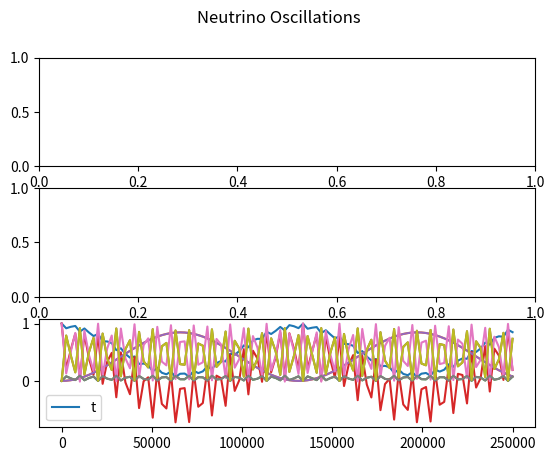

Source code (Python):
import numpy as np
import matplotlib.pyplot as plt


'''
To Do           - tau interactions
                - clean up constant variables into dicts or lists
'''


'''
Variables and Constants
'''
# # Constants
# Mass difference squared between two flavour states
delta_m_sq = {'eu': 7.53e-5, 'tu': 2.44e-3, 'te': 2.44e-3, 'ue': 7.53e-5, 'ut': 2.44e-3, 'et': 2.44e-3}     # eV**2
delta_m_e_mu_sq = 7.53e-5      # eV**2
delta_m_tau_mu_sq = 2.44e-3    # eV**2  # can be +ve or -ve
delta_m_tau_e_sq = 2.44e-3     # eV**2  # can be +ve or -ve
delta_m_mu_e_sq = delta_m_e_mu_sq      # eV**2
delta_m_mu_tau_sq = delta_m_tau_mu_sq    # can be +ve or -ve
delta_m_e_tau_sq = delta_m_tau_e_sq     # eV**2

# Angle between flavour states
sin_q_theta = {'eu': 0.846, 'tu': 0.92, 'te': 0.093, 'ue': 0.846, 'ut': 0.92, 'et': 0.093}
sin_sq_theta_e_tau = 0.093
sin_sq_theta_e_mu = 0.846
sin_sq_theta_mu_tau = 0.92      # actually > 0.92 but it varies on atmospheric values
sin_sq_theta_mu_e = sin_sq_theta_e_mu
sin_sq_theta_tau_e = sin_sq_theta_e_tau
sin_sq_theta_tau_mu = sin_sq_theta_mu_tau

G_f = 1.1663787e-5         # GeV-2
sin_sq_theta_w = 0.22290        # Weinberg angle
m_e = 0.511 * 1e-3     # GeV c-2
m_u = 105 * 1e-3       # GeV c-2
sigma_naught = 1.72e-45         # m**2 / GeV

# # Variables
m_out = 10       # reactant mass out (electrons, muons etc)
m_in = 1000        # reactant mass in (electrons, muons etc)
E_v = 100     # Neutrino energy
L = 10       # distance oscillating (for oscillation)
E = E_v     # Neutrino beam energy
d = 10       # distance travelled (for decoherence)



'''
Oscillation Probabilities   -   p_oscill = (np.sin(2 * theta))**2 * (np.sin((delta_m_sq * L) / (4 * E)))**2
'''
class Oscillations:
    def __init__(self, distance):
        self.prob_list = {
            'eu': [], 'et': [], 
            'ue': [], 'ut': [], 
            'te': [], 'tu': [], 
            'ee': [], 'uu': [],     # do these last as theyre calculated based on the previously calculated
            'tt': [],
        }

        self.prob_reduced = {
            'e': [],
            'u': [],
            't': []
        }

        self.prob_neut = []

        self.max_points = 100      # Number of points
        E = 4      # GeV
        self.L = distance    # Km
        self.x_range = np.linspace(0, self.L / E, self.max_points)
        theta_range = np.linspace(0, 2 * np.pi, self.max_points)
    
    def calculate(self):
        for x in self.x_range:
            print(f"Calculated Probability of {self.max_points}")
            for change in self.prob_list.keys():
                if change not in ['ee', 'uu', 'tt']:
                    self.prob_list[change].append(Oscillations.prob(self, flavours=change, x=x))
            self.prob_list['ee'].append(1 - (self.prob_list['eu'][-1] + self.prob_list['et'][-1]))
            self.prob_list['uu'].append(1 - (self.prob_list['ue'][-1] + self.prob_list['ut'][-1]))
            self.prob_list['tt'].append(1 - (self.prob_list['te'][-1] + self.prob_list['tu'][-1]))

        self.prob_reduced['e'] = [self.prob_list['ee'], self.prob_list['eu'], self.prob_list['et']]
        self.prob_reduced['u'] = [self.prob_list['uu'], self.prob_list['ue'], self.prob_list['ut']]
        self.prob_reduced['t'] = [self.prob_list['tt'], self.prob_list['te'], self.prob_list['tu']]
        Oscillations.plot(self)

        # fig, axs = plt.subplots(3)
        # fig.suptitle('Neutrino Oscillations')
        # n = 0
        # for initial in prob_neut:
        #     if n == 0:
        #         for p in initial:
        #             axs[n].plot(self.x_range, p)
        #             axs[n].legend(['e to e', 'e to mu', 'e to tau'], loc=1)
        #     if n == 1:
        #         for p in initial:
        #             axs[n].plot(self.x_range, p)
        #             axs[n].legend(['mu to mu', 'mu to e', 'mu to tau'], loc=1)
        #     if n == 2:
        #         for p in initial:
        #             axs[n].plot(self.x_range, p)
        #             axs[n].legend(['tau to tau', 'tau to e', 'tau to mu'], loc=1)
        #     n += 1

    def plot(self):
        fig, axs = plt.subplots(3)
        fig.suptitle('Neutrino Oscillations')

        # print(self.prob_reduced)
        for initial_flavours, probs in self.prob_reduced.items():
            print(len(probs[0]))
            plt.plot(self.x_range, probs[0], '-')
            plt.plot(self.x_range, probs[1], '-')
            plt.plot(self.x_range, probs[2], '-')
            plt.legend(initial_flavours)
        # plt.legend(self.prob_neut.keys())
        plt.show()

    def prob(self, flavours, x):
        if flavours == 'eu':
            prob = sin_sq_theta_e_mu * np.square(np.sin(1.27 * delta_m_e_mu_sq * x / 4))
        elif flavours == 'et':
            prob = sin_sq_theta_e_tau * np.square(np.sin(1.27 * delta_m_e_tau_sq * x / 4))
        elif flavours == 'ue':
            prob = sin_sq_theta_e_mu * np.square(np.sin(1.27 * delta_m_mu_e_sq * x / 4))
        elif flavours == 'ut':
            prob = sin_sq_theta_mu_tau * np.square(np.sin(1.27 * delta_m_mu_tau_sq * x / 4))
        elif flavours == 'te':
            prob = sin_sq_theta_tau_e * np.square(np.sin(1.27 * delta_m_tau_e_sq * x / 4))
        elif flavours == 'tu':
            prob = sin_sq_theta_tau_mu * np.square(np.sin(1.27 * delta_m_tau_mu_sq * x / 4))
        return prob



'''
Cross Sections
'''
class CrossSections:
    def __init__(self, energy, lepton):
        E_v = energy
        sigma_naught = 1.72e-45

        s_e = sigma_naught * np.pi / G_f**2
        s_u = s_e * (m_u / m_e)

        sigma_naught_e = (2 * m_e * G_f**2 * E_v) / np.pi
        sigma_naught_u = (2 * m_u * G_f**2 * E_v) / np.pi

        if lepton == 'e':
            sigma_naught = sigma_naught_e
            self.cs_without_ms = {'e_e': [], 'E_E': [], 'E_U': [], 'u_e': [], 'u_u': [], 'U_U': []}
            self.cs_with_ms = {'e_e': [], 'E_E': [], 'E_U': [], 'u_e': [], 'u_u': [], 'U_U': []}
        
        elif lepton == 'u':
            sigma_naught = sigma_naught_u
            self.cs_without_ms = {'e_e': [], 'E_E': [], 'U_E': [], 'e_u': [], 'u_u': [], 'U_U': []}
            self.cs_with_ms = {'e_e': [], 'E_E': [], 'U_E': [], 'e_u': [], 'u_u': [], 'U_U': []}
        
        for flavour in self.cs_without_ms.keys():
            cs = CrossSections.neutrino_and_electron(self, flavour=flavour) * energy * sigma_naught
            self.cs_without_ms[flavour].append(cs)
            self.cs_with_ms[flavour].append(
                cs * energy * sigma_naught * 
                CrossSections.mass_suppression(
                    self, flavour, energy=energy, reaction_lepton=lepton
                )
            )

    def neutrino_and_electron(self, flavour):
        if flavour == 'e_e':
            cs = 0.25 + sin_sq_theta_w + (4 / 3) * np.square(sin_sq_theta_w)
        elif flavour == 'E_E':
            cs = (1 / 12) + 1 / 3 * (sin_sq_theta_w + 4 / 3 * np.square(sin_sq_theta_w))
        elif flavour == 'E_U' or flavour == 'U_E':
            cs = 1 / 3
        elif flavour == 'u_e' or flavour == 'e_u':
            cs = 1
        elif flavour == 'u_u':
            cs = 1 / 4 - sin_sq_theta_w + 4 / 3 * np.square(sin_sq_theta_w)
        elif flavour == 'U_U':
            cs = 1 / 12 - 1 / 3 * sin_sq_theta_w + 4 / 3 * np.square(sin_sq_theta_w)
        return cs

    def mass_suppression(self, flavour, energy, reaction_lepton='e'):
        m_E = m_e
        m_U = m_u
        if reaction_lepton == 'e':
            m_in = m_e
        elif reaction_lepton == 'u':
            m_in = m_u

        if flavour == 'e_e':
            zeta = 1 - ((m_e ** 2) / (m_in ** 2 + 2 * m_in * energy))
        elif flavour == 'E_E':
            zeta = 1 - ((m_e ** 2) / (m_in ** 2 + 2 * m_in * energy))
        elif flavour == 'E_U':
            zeta = 1 - ((m_u ** 2) / (m_in ** 2 + 2 * m_in * energy))
        elif flavour == 'u_e':
            zeta = 1 - ((m_u ** 2) / (m_in ** 2 + 2 * m_in * energy))
        elif flavour == 'u_u':
            zeta = 1 - ((m_e ** 2) / (m_in ** 2 + 2 * m_in * energy))
        elif flavour == 'U_U':
            zeta = 1 - ((m_e ** 2) / (m_in ** 2 + 2 * m_in * energy))
        # neutrino-muon specific reactions
        elif flavour == 'U_E':
            zeta = 1 - ((m_e ** 2) / (m_in ** 2 + 2 * m_in * energy))
        elif flavour == 'e_u':
            zeta = 1 - ((m_e ** 2) / (m_in ** 2 + 2 * m_in * energy))
        return zeta



'''
Wave Functions (for plotting)
'''
class WaveFunctions:
    def __init__(self, accuracy):
        phi = np.linspace(0, np.pi, accuracy)
        theta = np.linspace(0, 2 * np.pi, 20)
        prob_at_detector = {'e_e': [], 'e_mu': [], 'e_tau': [],
                            'mu_mu': [], 'mu_e': [], 'mu_tau': [],
                            'tau_tau': [], 'tau_e': [], 'tau_mu': []}
        flavour_list = ['e_e', 'e_mu', 'e_tau', 'mu_mu', 'mu_e', 'mu_tau', 'tau_tau', 'tau_e', 'tau_mu']
        detector_1 = {'e_e': [], 'e_mu': [], 'e_tau': [],
                      'mu_mu': [], 'mu_e': [], 'mu_tau': [],
                      'tau_tau': [], 'tau_e': [], 'tau_mu': []}
        detector_2 = {'e_e': [], 'e_mu': [], 'e_tau': [],
                      'mu_mu': [], 'mu_e': [], 'mu_tau': [],
                      'tau_tau': [], 'tau_e': [], 'tau_mu': []}

        for flavour_change in flavour_list:
            for phi_value in phi:
                prob_at_detector[flavour_change].append(WaveFunctions.prob(self, flavour=flavour_change, phi=phi_value))

            for tuple in prob_at_detector[flavour_change]:
                detector_1[flavour_change].append(tuple[0])
                detector_2[flavour_change].append(tuple[0])

        fig1 = plt.figure()
        fig2 = plt.figure()
        ax1 = fig1.add_subplot(111)
        ax2 = fig2.add_subplot(111)
        ax1.title.set_text('Detector 1 Probabilities')
        ax2.title.set_text('Detector 2 Probabilities')

        ax1.set_xticks(ticks=np.linspace(start=0, stop=2 * np.pi, num=int(accuracy)))
        ax1.set_yticks(ticks=np.linspace(0, 1, num=5))
        ax2.set_xticks(ticks=np.linspace(start=0, stop=2 * np.pi, num=int(accuracy)))
        ax2.set_yticks(ticks=np.linspace(0, 1, num=5))


        for prob_list in detector_1.values():
            #print(prob_list)
            ax1.plot(phi, prob_list, '--', linewidth=1)

        for prob_list in detector_2.values():
            #print(prob_list)
            ax2.plot(phi, prob_list, '--', linewidth=1)

        ax1.legend(flavour_list, loc=1)
        ax2.legend(flavour_list, loc=1)

    def prob(self, flavour, phi):
        order_tau_d_same = 1
        order_tau_d_change = 1 / 3
        if flavour == 'e_e':
            prob_f1 = 1
            prob_f2 = 0
        elif flavour == 'e_mu':
            prob_f1 = 1 - (np.sqrt(sin_sq_theta_e_tau) / 2) * (1 - order_tau_d_change * np.cos(phi))
            prob_f2 = (np.sqrt(sin_sq_theta_e_tau) / 2) * (1 - order_tau_d_change * np.cos(phi))
        elif flavour == 'e_tau':
            prob_f1 = 1 - (np.sqrt(sin_sq_theta_e_tau) / 2) * (1 - order_tau_d_change * np.cos(phi))
            prob_f2 = (np.sqrt(sin_sq_theta_e_tau) / 2) * (1 - order_tau_d_change * np.cos(phi))
        if flavour == 'mu_mu':
            prob_f1 = 1
            prob_f2 = 0
        elif flavour == 'mu_e':
            prob_f1 = 1 - (np.sqrt(sin_sq_theta_e_mu) / 2) * (1 - order_tau_d_change * np.cos(phi))
            prob_f2 = (np.sqrt(sin_sq_theta_e_mu) / 2) * (1 - order_tau_d_change * np.cos(phi))
        elif flavour == 'mu_tau':
            prob_f1 = 1 - (np.sqrt(sin_sq_theta_mu_tau) / 2) * (1 - order_tau_d_change * np.cos(phi))
            prob_f2 = (np.sqrt(sin_sq_theta_mu_tau) / 2) * (1 - order_tau_d_change * np.cos(phi))
        if flavour == 'tau_tau':
            prob_f1 = 1
            prob_f2 = 0
        elif flavour == 'tau_e':
            prob_f1 = 1 - (np.sqrt(sin_sq_theta_tau_e) / 2) * (1 - order_tau_d_change * np.cos(phi))
            prob_f2 = (np.sqrt(sin_sq_theta_tau_e) / 2) * (1 - order_tau_d_change * np.cos(phi))
        elif flavour == 'tau_mu':
            prob_f1 = 1 - (np.sqrt(sin_sq_theta_tau_mu) / 2) * (1 - order_tau_d_change * np.cos(phi))
            prob_f2 = (np.sqrt(sin_sq_theta_tau_mu) / 2) * (1 - order_tau_d_change * np.cos(phi))
        return prob_f1, prob_f2



'''
Gates
'''
class Gates:
    def __init__(self, energy_list):
        self.energy_list = energy_list
        self.gate_energy_reactions = None
        self.leptons = {'e': [], 'u': []}       # currently only considering e and mu (no tau)
        self.all_values = {}

    def calculate(self):
        for energy in self.energy_list:
            for lepton in self.leptons.keys():
                # print(f'\n Cross Sections for Reactions with {lepton} at {energy} GeV:')
                self.leptons[lepton] = CrossSections(energy=energy, lepton=lepton)    # Energy in GeV

            gate_reactions = Gates.gate_cs(Gates.combine_cs(self))
            if self.gate_energy_reactions is None:      # checking if first time running this script
                self.gate_energy_reactions = gate_reactions
            else:
                for flavour, value in gate_reactions.items():
                    self.gate_energy_reactions[flavour].append(value[0])
            self.all_values[energy] = [values for values in gate_reactions.values()]
            print(f"Average Prob for {energy} GeV: ", np.average(self.all_values[energy]))
            if energy == self.energy_list[-1]:
                print(f"Neutrino-Lepton Gate Probabilities for {energy}GeV: \n {gate_reactions}")
            
        # plot
        Gates.plot_energies(self)
        plt.show()


    def combine_cs(self):
        all_cs = {'e_e': [], 'e_u': [], 'u_u': [], 'u_e': [], 'E_E': [], 'E_U': [], 'U_U': [], 'U_E': []}
        e_class = self.leptons['e']
        u_class = self.leptons['u']
        for all_reaction in all_cs.keys():
            for e_reaction, e_value in e_class.cs_without_ms.items():
                if e_reaction == all_reaction:
                    all_cs[all_reaction].append(e_value[0])
            for u_reaction, u_value in u_class.cs_without_ms.items():
                if u_reaction == all_reaction:
                    all_cs[all_reaction].append(u_value[0])

        for all_reaction, all_values in all_cs.items():
            if len(all_values) > 1:
                all_cs[all_reaction] = [(all_values[0] + all_values[1]) / 2]
        return all_cs


    @staticmethod
    def gate_cs(all_cs):
        # creates our final dict with the probabilities for all gate interactions
        single_reactions = ['e_e', 'e_u', 'u_u', 'u_e']
        single_reactions_anti = ['E_E', 'E_U', 'U_U', 'U_E']
        whole_reaction = []
        for first_reaction in single_reactions:
            for second_reaction in single_reactions:
                whole_reaction.append(first_reaction[0] + second_reaction[0] + '_' + first_reaction[2] + second_reaction[2])
        for first_reaction in single_reactions_anti:
            for second_reaction in single_reactions_anti:
                whole_reaction.append(first_reaction[0] + second_reaction[0] + '_' + first_reaction[2] + second_reaction[2])
        gate_reactions = {whole_keys: [] for whole_keys in whole_reaction}

        
        # reaction 1 is reaction_combined[0] + '_' + reaction_combined[3]
        # reaction 2 in reaction_combined[1] + '_' + reaction_combined[4]
        for reaction_combined in gate_reactions.keys():
            first_reaction = reaction_combined[0] + '_' + reaction_combined[3]
            second_reaction = reaction_combined[1] + '_' + reaction_combined[4]
            gate_reactions[reaction_combined] = [all_cs[first_reaction][0] * all_cs[second_reaction][0]]

        # for key, value in gate_reactions.items():
        #     print(f"{key}: {value}")
        return gate_reactions


    def plot_energies(self):
        for flavour, values in self.gate_energy_reactions.items():
            self.gate_energy_reactions[flavour] = [values, list(self.energy_list)]

        for flavour, values in self.gate_energy_reactions.items():
            plt.plot(values[1], values[0], '-')
        plt.title(f"Neutrino-Lepton Gate Cross-Sections for Energies: {int(min(self.energy_list))}GeV - {int(max(self.energy_list))}GeV")
        plt.legend(self.gate_energy_reactions.keys())



'''     
Running
'''
Oscillations(distance=1e6).calculate()    # Prints oscillation probabilities for flavours given the distance it travels

# WaveFunctions(accuracy=20)      # Currently Broken. Doesnt plot correctly # Accuracy is the number of points within the range

# Gates(energy_list=np.linspace(1, 100, 10)).calculate()         # calculates and plots gate probabilities at various energies for different interactions

plt.show()



